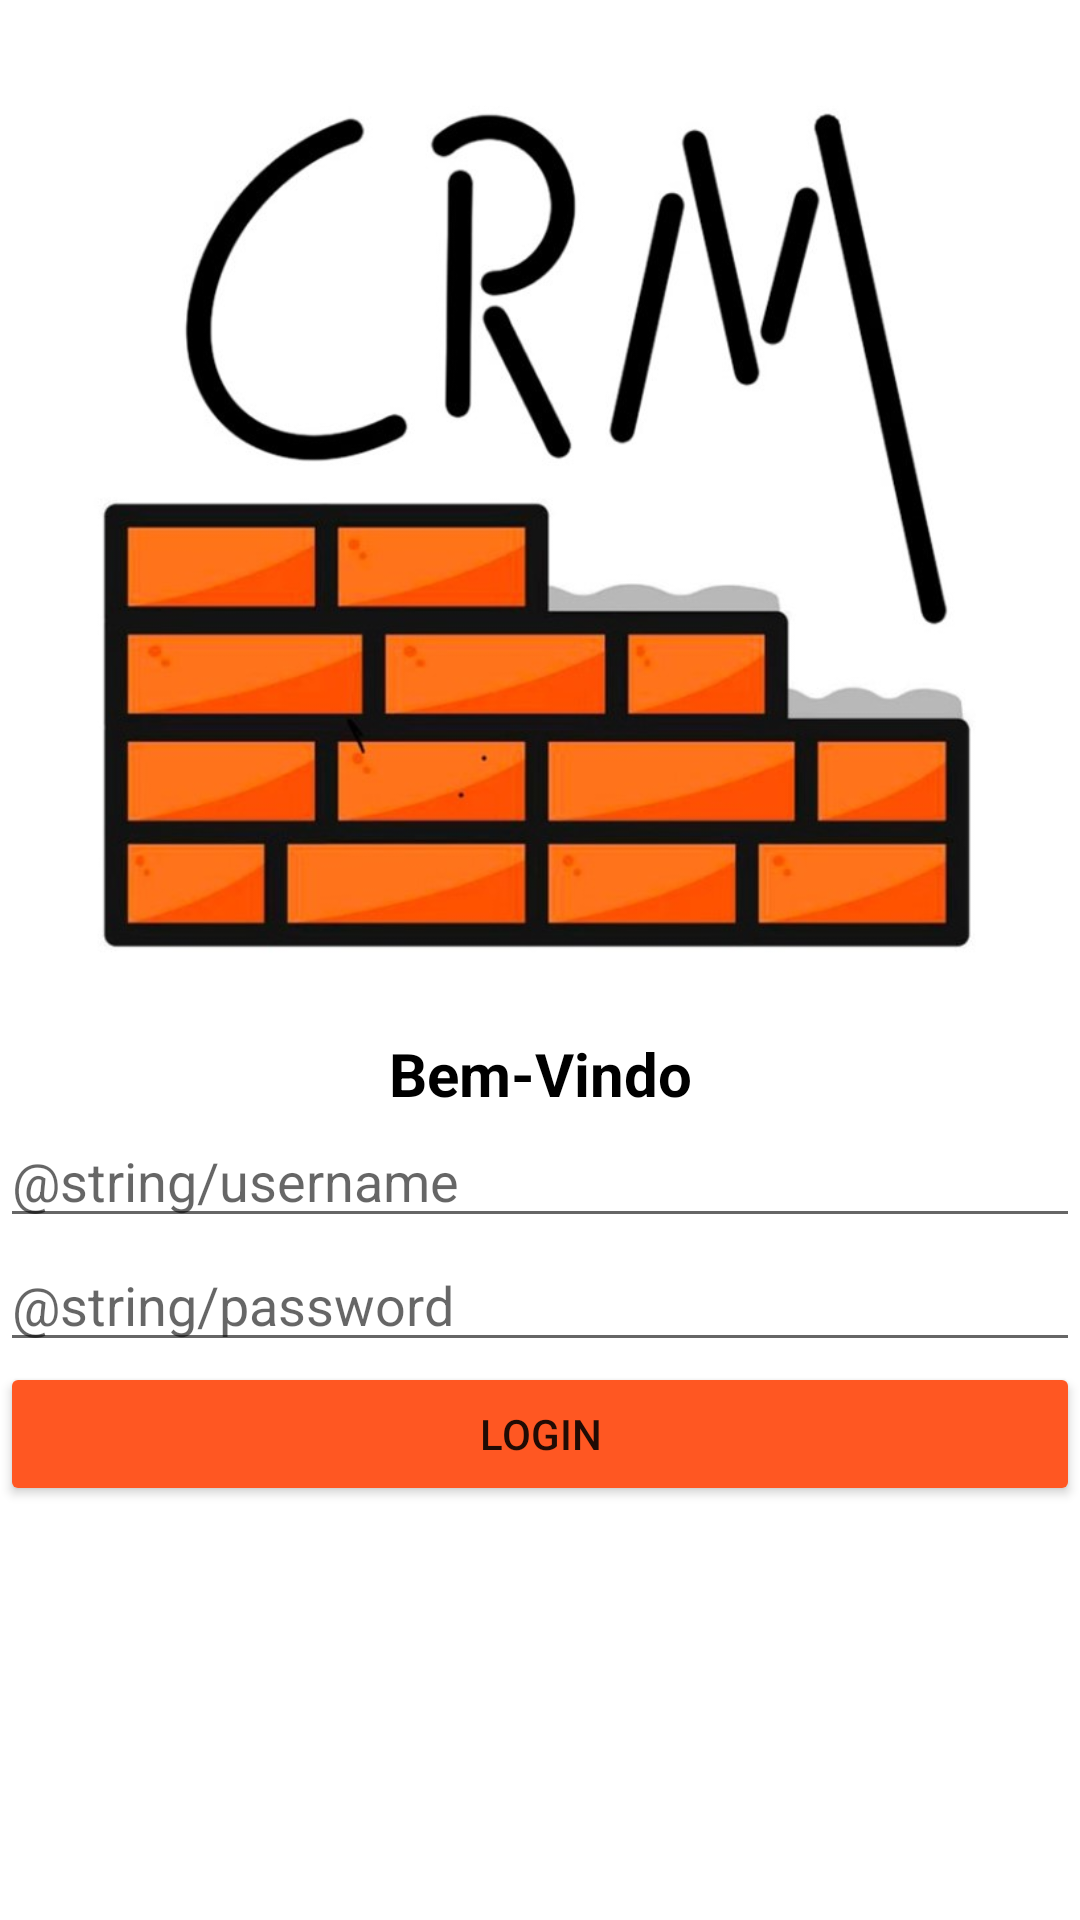

Reconstruct the res/layout file that produces this screen, plus the resources it refers to.
<!-- AndroidManifest.xml: application theme Theme.Projeto -->
<!-- res/layout/activity_login.xml -->
<?xml version="1.0" encoding="utf-8"?>
<LinearLayout xmlns:android="http://schemas.android.com/apk/res/android"
    xmlns:app="http://schemas.android.com/apk/res-auto"
    xmlns:tools="http://schemas.android.com/tools"
    android:layout_width="match_parent"
    android:layout_height="match_parent"
    android:layout_margin="5dp"
    android:orientation="vertical"
    tools:context=".LoginActivity">

    <ImageView
        android:id="@+id/imageView"
        android:layout_width="match_parent"
        android:layout_height="0dp"
        android:layout_weight="0.5"
        android:src="@drawable/logocrm" />

    <TextView
        android:id="@+id/textView"
        android:layout_width="match_parent"
        android:layout_height="wrap_content"
        android:textSize="20sp"
        android:textColor="@color/black"
        android:textStyle="bold"
        android:textAlignment="center"
        android:text="Bem-Vindo" />

    <EditText
        android:id="@+id/etUser"
        android:layout_width="match_parent"
        android:layout_height="wrap_content"
        android:ems="10"
        android:inputType="text"
        android:hint="@string/username" />

    <EditText
        android:id="@+id/etPassword"
        android:layout_width="match_parent"
        android:layout_height="wrap_content"
        android:ems="10"
        android:inputType="textPassword"
        android:hint="@string/password" />

    <Button
        android:id="@+id/btnLogin"
        android:layout_width="match_parent"
        android:layout_height="wrap_content"
        android:text="@string/login"
        android:backgroundTint="@color/ORANGE500"
        android:onClick="onClickLogin"/>

    <View
        android:id="@+id/view"
        android:layout_width="match_parent"
        android:layout_height="0dp"
        android:layout_weight="0.2"/>

</LinearLayout>
<!-- resources referenced by this layout -->
<resources>
  <color name="ORANGE500">#FF5722</color>
  <color name="black">#FF000000</color>
  <!-- drawable logocrm: jpg bitmap (drawable, 58487 bytes) -->
  <string name="login">Login</string>
  <style name="Theme.Projeto" parent="Base.Theme.Projeto" />
  <style name="Base.Theme.Projeto" parent="Theme.MaterialComponents.DayNight.DarkActionBar">
          
          <item name="colorPrimary">@color/ORANGE500</item>
      </style>
</resources>
